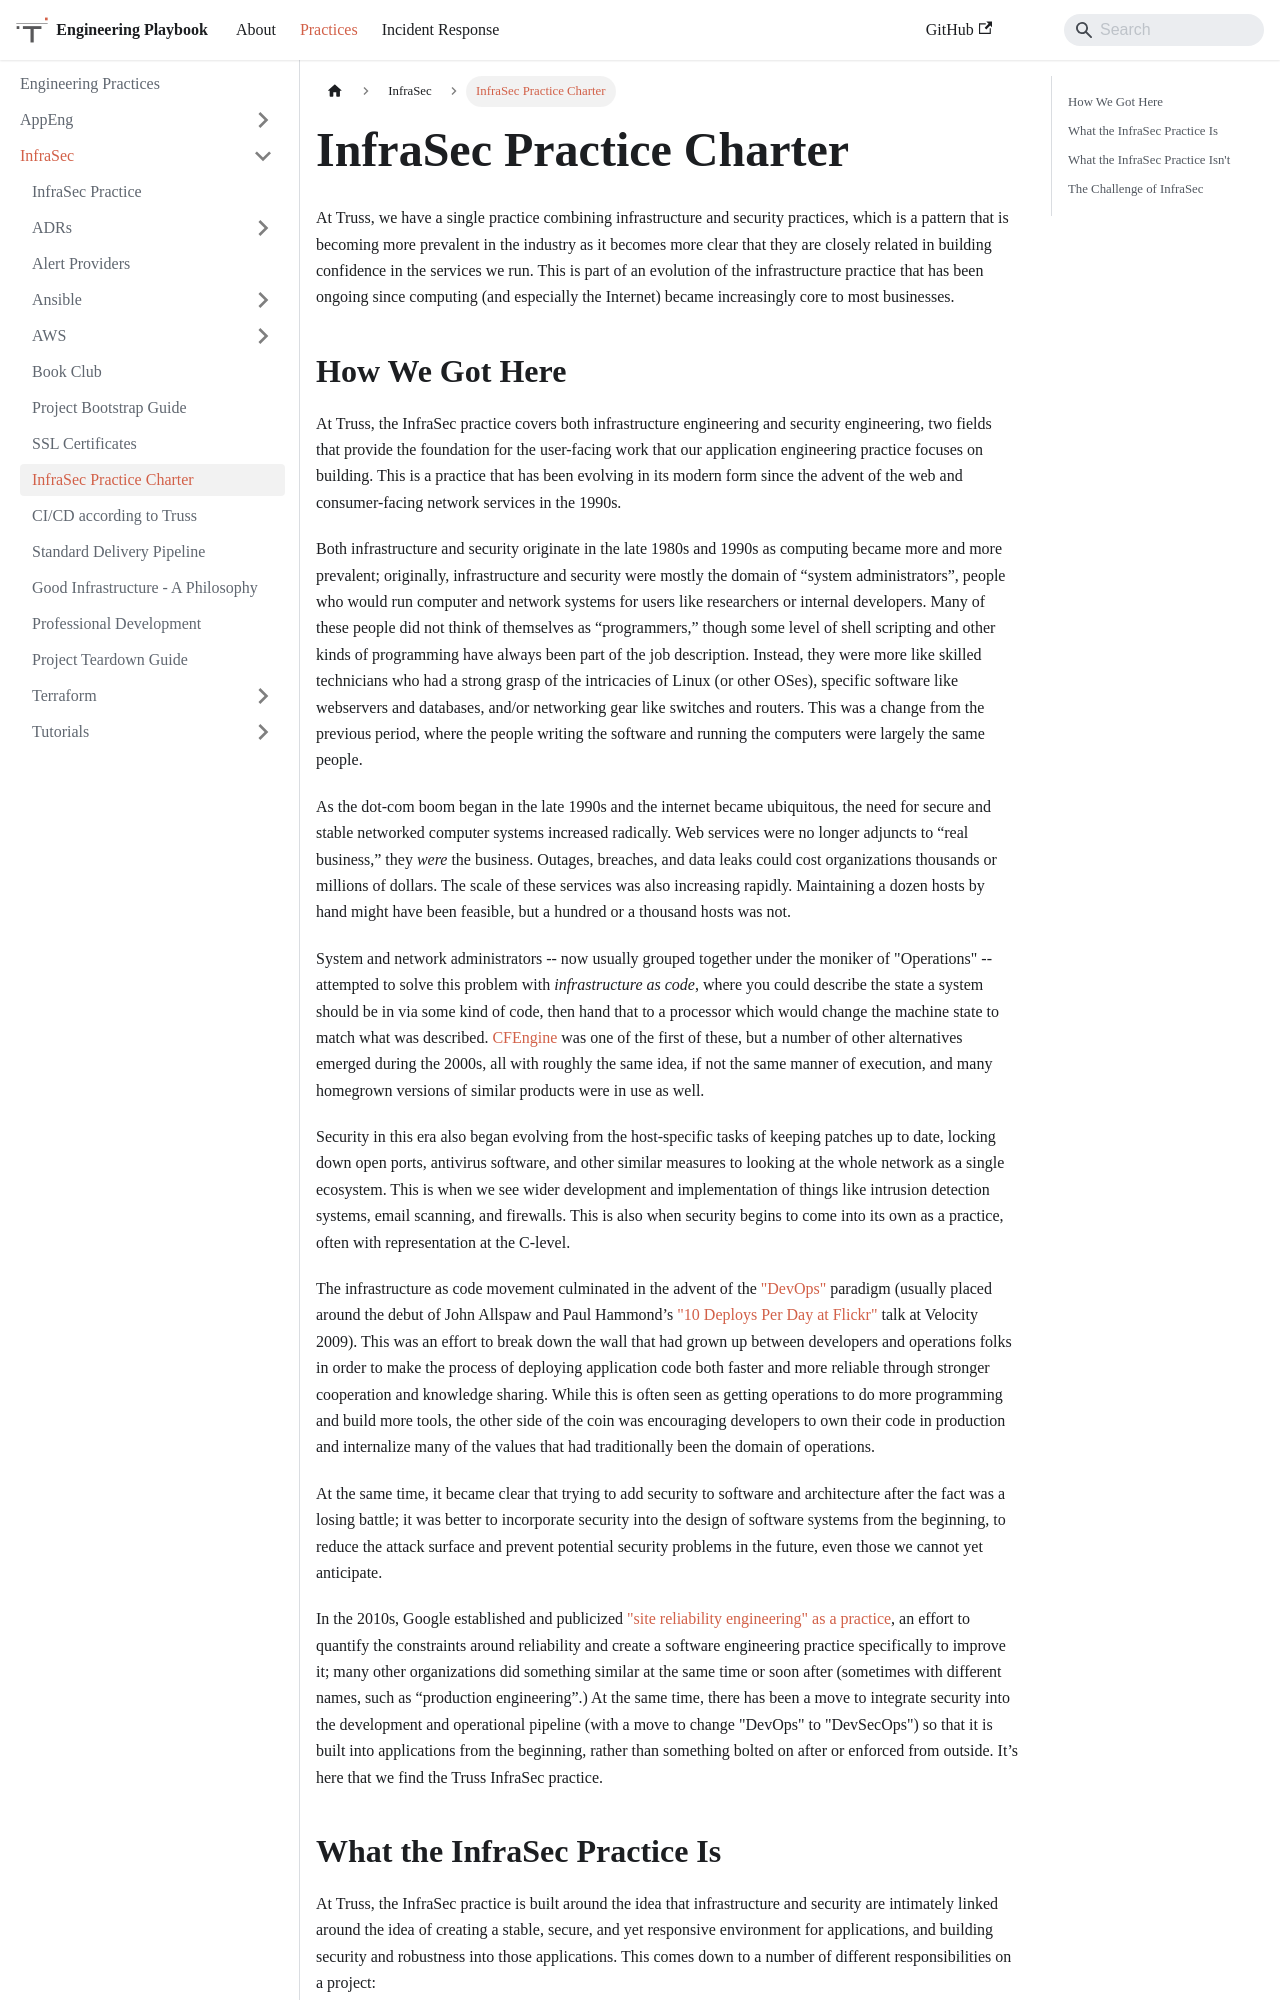

repository: trussworks/Engineering-Playbook · page: docs/infrasec/charter.html · generator: docusaurus

# InfraSec Practice Charter

At Truss, we have a single practice combining infrastructure and security
practices, which is a pattern that is becoming more prevalent in the
industry as it becomes more clear that they are closely related in
building confidence in the services we run. This is part of an evolution
of the infrastructure practice that has been ongoing since computing
(and especially the Internet) became increasingly core to most businesses.

## How We Got Here

At Truss, the InfraSec practice covers both infrastructure engineering
and security engineering, two fields that provide the foundation for
the user-facing work that our application engineering practice focuses
on building. This is a practice that has been evolving in its modern
form since the advent of the web and consumer-facing network services
in the 1990s.

Both infrastructure and security originate in the late 1980s and 1990s
as computing became more and more prevalent; originally, infrastructure
and security were mostly the domain of “system administrators”, people
who would run computer and network systems for users like researchers
or internal developers. Many of these people did not think of themselves
as “programmers,” though some level of shell scripting and other kinds
of programming have always been part of the job description. Instead,
they were more like skilled technicians who had a strong grasp of the
intricacies of Linux (or other OSes), specific software like webservers
and databases, and/or networking gear like switches and routers. This
was a change from the previous period, where the people writing the
software and running the computers were largely the same people.

As the dot-com boom began in the late 1990s and the internet became
ubiquitous, the need for secure and stable networked computer systems
increased radically. Web services were no longer adjuncts to “real
business,” they *were* the business. Outages, breaches, and data leaks
could cost organizations thousands or millions of dollars. The scale
of these services was also increasing rapidly. Maintaining a dozen
hosts by hand might have been feasible, but a hundred or a thousand
hosts was not.

System and network administrators -- now usually grouped together under
the moniker of "Operations" -- attempted to solve this problem with
*infrastructure as code*, where you could describe the state a system
should be in via some kind of code, then hand that to a processor which
would change the machine state to match what was described.
[CFEngine](https://en.wikipedia.org/wiki/CFEngine) was one of the first
of these, but a number of other alternatives emerged during the 2000s,
all with roughly the same idea, if not the same manner of execution, and
many homegrown versions of similar products were in use as well.

Security in this era also began evolving from the host-specific tasks of
keeping patches up to date, locking down open ports, antivirus software,
and other similar measures to looking at the whole network as a single
ecosystem. This is when we see wider development and implementation of
things like intrusion detection systems, email scanning, and firewalls.
This is also when security begins to come into its own as a practice,
often with representation at the C-level.

The infrastructure as code movement culminated in the advent of the
["DevOps"](https://en.wikipedia.org/wiki/DevOps) paradigm (usually placed
around the debut of John Allspaw and Paul Hammond’s ["10 Deploys Per Day
at Flickr"](https://www.youtube.com/watch?v=LdOe18KhtT4) talk at Velocity
2009). This was an effort to break down the wall that had grown up between
developers and operations folks in order to make the process of deploying
application code both faster and more reliable through stronger
cooperation and knowledge sharing. While this is often seen as getting
operations to do more programming and build more tools, the other side
of the coin was encouraging developers to own their code in production
and internalize many of the values that had traditionally been the
domain of operations.

At the same time, it became clear that trying to add security to software
and architecture after the fact was a losing battle; it was better to
incorporate security into the design of software systems from the
beginning, to reduce the attack surface and prevent potential security
problems in the future, even those we cannot yet anticipate.

In the 2010s, Google established and publicized ["site reliability
engineering" as a practice](https://landing.google.com/sre/books/), an
effort to quantify the constraints around reliability and create a
software engineering practice specifically to improve it; many other
organizations did something similar at the same time or soon after
(sometimes with different names, such as “production engineering”.)
At the same time, there has been a move to integrate security into the
development and operational pipeline (with a move to change "DevOps" to
"DevSecOps") so that it is built into applications from the beginning,
rather than something bolted on after or enforced from outside. It’s
here that we find the Truss InfraSec practice.
